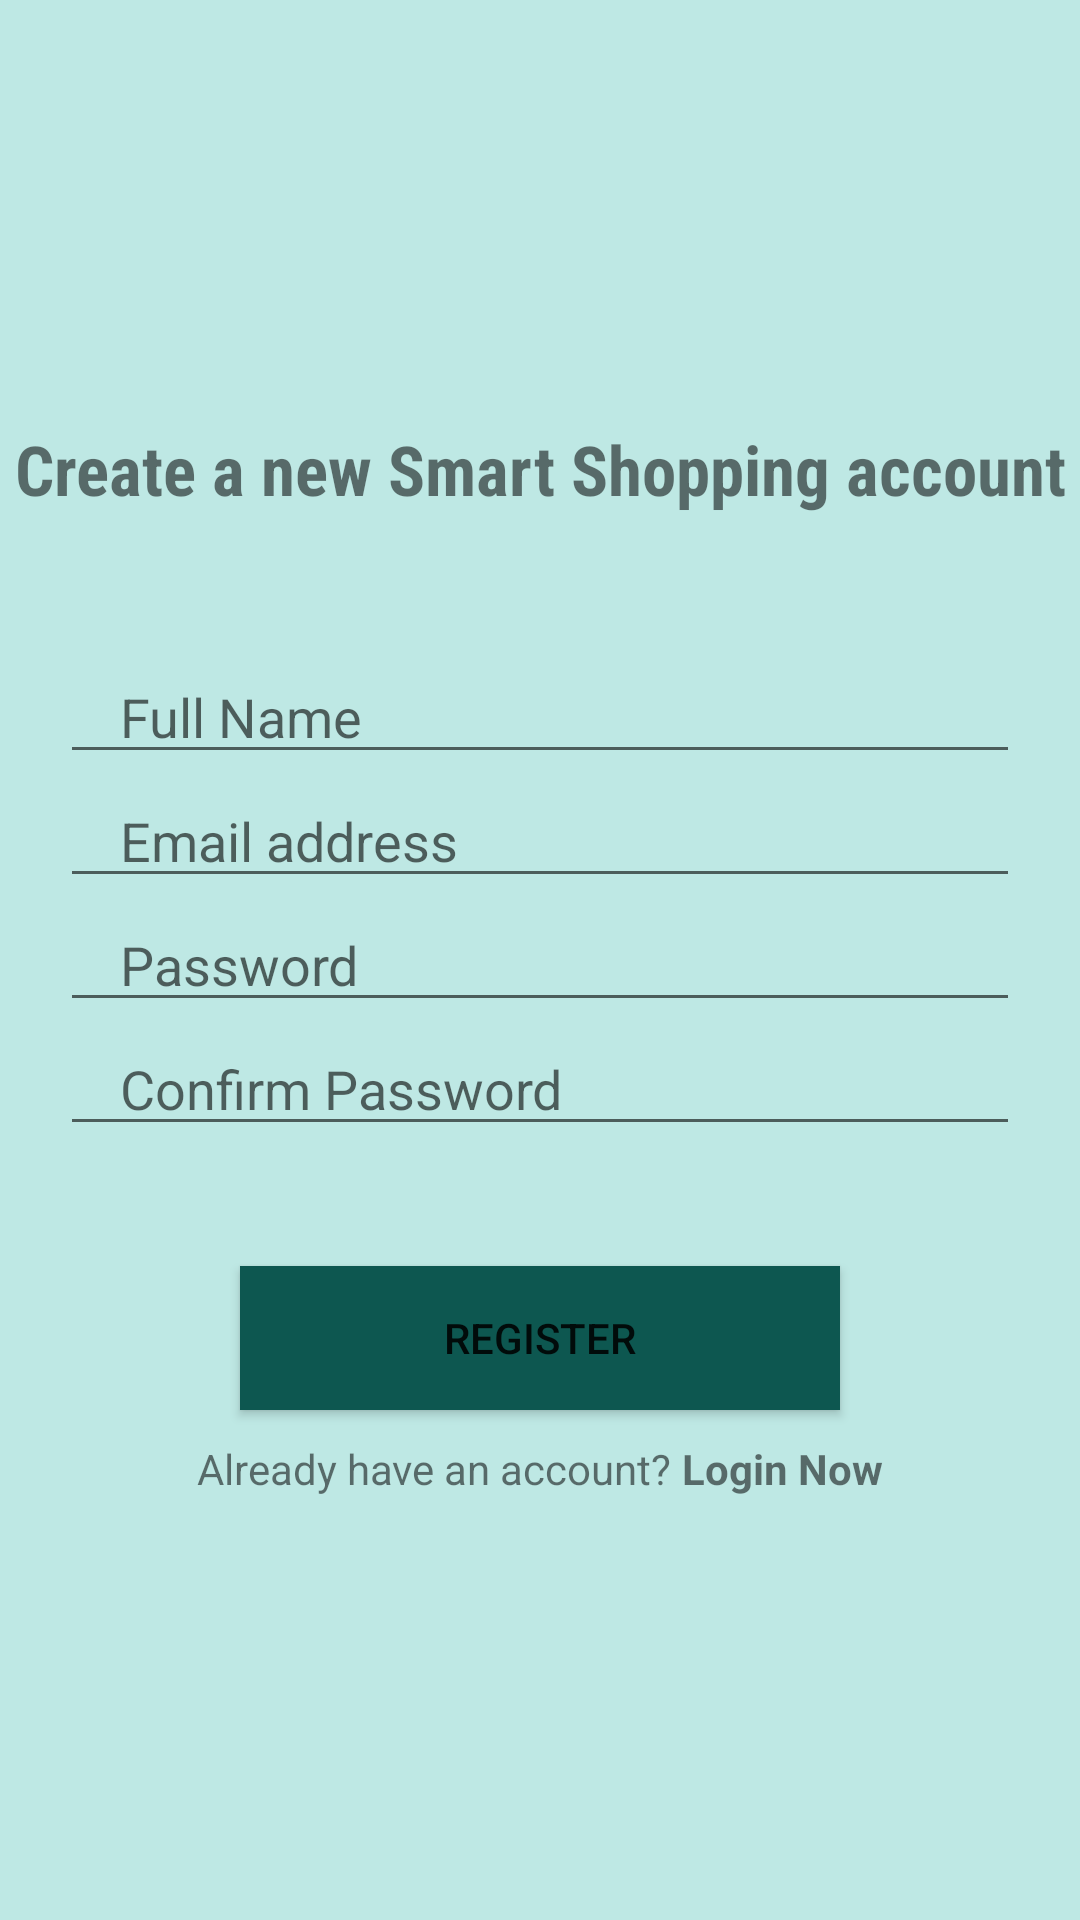

Produce the Android XML layout that renders to this screen, including the resource entries it uses.
<!-- AndroidManifest.xml: application theme Theme.ShoppingList1 -->
<!-- res/layout/activity_register.xml -->
<?xml version="1.0" encoding="utf-8"?>
<LinearLayout xmlns:android="http://schemas.android.com/apk/res/android"
    xmlns:app="http://schemas.android.com/apk/res-auto"
    xmlns:tools="http://schemas.android.com/tools"
    android:layout_width="match_parent"
    android:layout_height="match_parent"
    tools:context=".RegisterActivity"
    android:orientation="vertical"
    android:gravity="center"
    android:background="#BEE8E4">

    <TextView
        android:layout_width="match_parent"
        android:layout_height="wrap_content"
        android:textStyle="bold"
        android:gravity="center"
        android:fontFamily="sans-serif-condensed"
        android:textSize="23sp"
        android:text="Create a new Smart Shopping account"/>

    <EditText
        android:layout_width="match_parent"
        android:layout_height="wrap_content"
        android:inputType="text"
        android:id="@+id/fullname"
        android:hint="Full Name"
        android:maxLines="1"
        android:layout_marginStart="20dp"
        android:layout_marginEnd="20dp"
        android:layout_marginTop="45dp"
        android:paddingStart="20dp"
        android:paddingEnd="0dp"/>

    <EditText
        android:layout_width="match_parent"
        android:layout_height="wrap_content"
        android:inputType="textEmailAddress"
        android:id="@+id/email"
        android:hint="Email address"
        android:maxLines="1"
        android:layout_marginStart="20dp"
        android:layout_marginEnd="20dp"
        android:paddingStart="20dp"
        android:paddingEnd="0dp"/>

    <EditText
        android:layout_width="match_parent"
        android:layout_height="wrap_content"
        android:inputType="textPassword"
        android:id="@+id/password"
        android:hint="Password"
        android:maxLines="1"
        android:layout_marginStart="20dp"
        android:layout_marginEnd="20dp"
        android:paddingStart="20dp"
        android:paddingEnd="0dp"/>

    <EditText
        android:layout_width="match_parent"
        android:layout_height="wrap_content"
        android:inputType="textPassword"
        android:id="@+id/confirmPassword"
        android:hint="Confirm Password"
        android:maxLines="1"
        android:layout_marginStart="20dp"
        android:layout_marginEnd="20dp"
        android:paddingStart="20dp"
        android:paddingEnd="0dp"/>

    <Button
        android:layout_width="match_parent"
        android:layout_marginTop="40dp"
        android:layout_marginStart="80dp"
        android:layout_marginEnd="80dp"
        android:id="@+id/registerButton"
        android:text="Register"
        android:layout_height="wrap_content"
        android:background="#0D5750"
        android:backgroundTint="#0D5750"/>

    <LinearLayout
        android:layout_width="wrap_content"
        android:layout_height="wrap_content"
        android:orientation="horizontal"
        android:layout_gravity="center"
        android:layout_marginTop="10dp">

        <TextView
            android:layout_width="wrap_content"
            android:layout_height="wrap_content"
            android:text="Already have an account? "/>

        <TextView
            android:layout_width="wrap_content"
            android:layout_height="wrap_content"
            android:id="@+id/loginNowButton"
            android:text="Login Now"
            android:textStyle="bold"/>
    </LinearLayout>
</LinearLayout>
<!-- resources referenced by this layout -->
<resources>
  <style name="Theme.ShoppingList1" parent="Theme.MaterialComponents.DayNight.DarkActionBar">
          
          <item name="colorPrimary">@color/purple_500</item>
          <item name="colorPrimaryVariant">@color/purple_700</item>
          <item name="colorOnPrimary">@color/white</item>
          
          <item name="colorSecondary">@color/teal_200</item>
          <item name="colorSecondaryVariant">@color/teal_700</item>
          <item name="colorOnSecondary">@color/black</item>
          
          <item name="android:statusBarColor">?attr/colorPrimaryVariant</item>
          
      </style>
  <!-- not gathered from this repository: default colours our renderer supplied (Android Studio template values) -->
  <color name="purple_500">#FF6200EE</color>
  <color name="purple_700">#FF3700B3</color>
  <color name="teal_200">#FF03DAC5</color>
  <color name="teal_700">#FF018786</color>
  <color name="black">#FF000000</color>
  <color name="white">#FFFFFFFF</color>
</resources>
